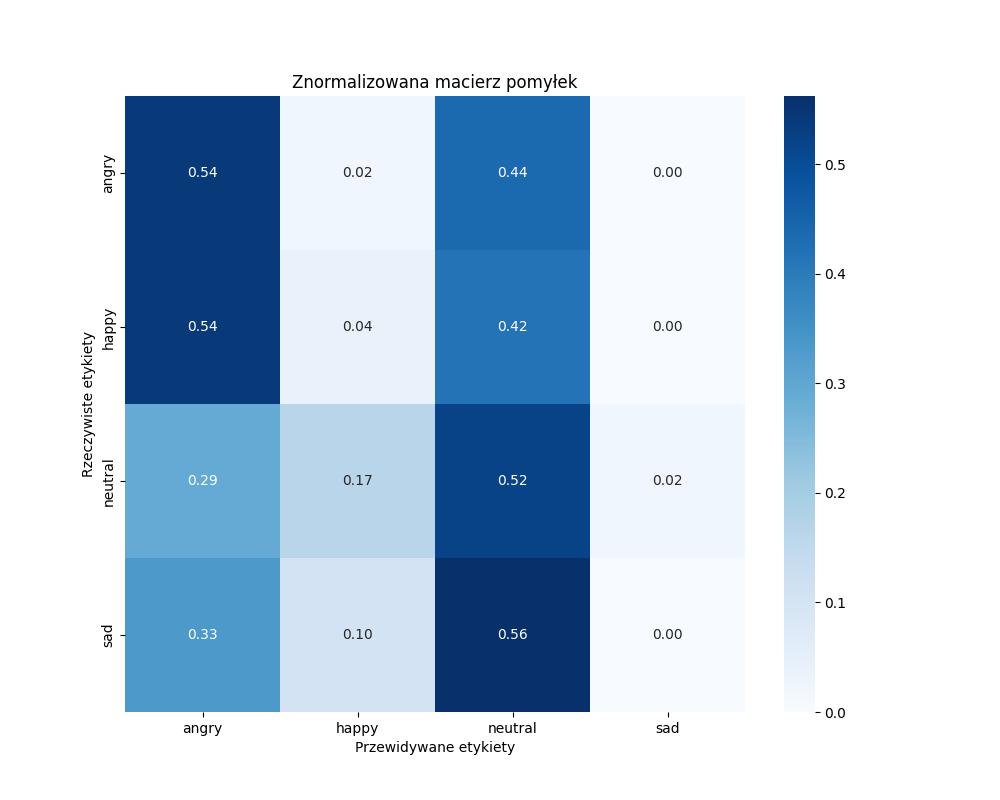

Source data for this figure (header and first rows):
, angry, happy, neutral, sad
angry, 26, 1, 21, 0
happy, 26, 2, 20, 0
neutral, 14, 8, 25, 1
sad, 16, 5, 27, 0
